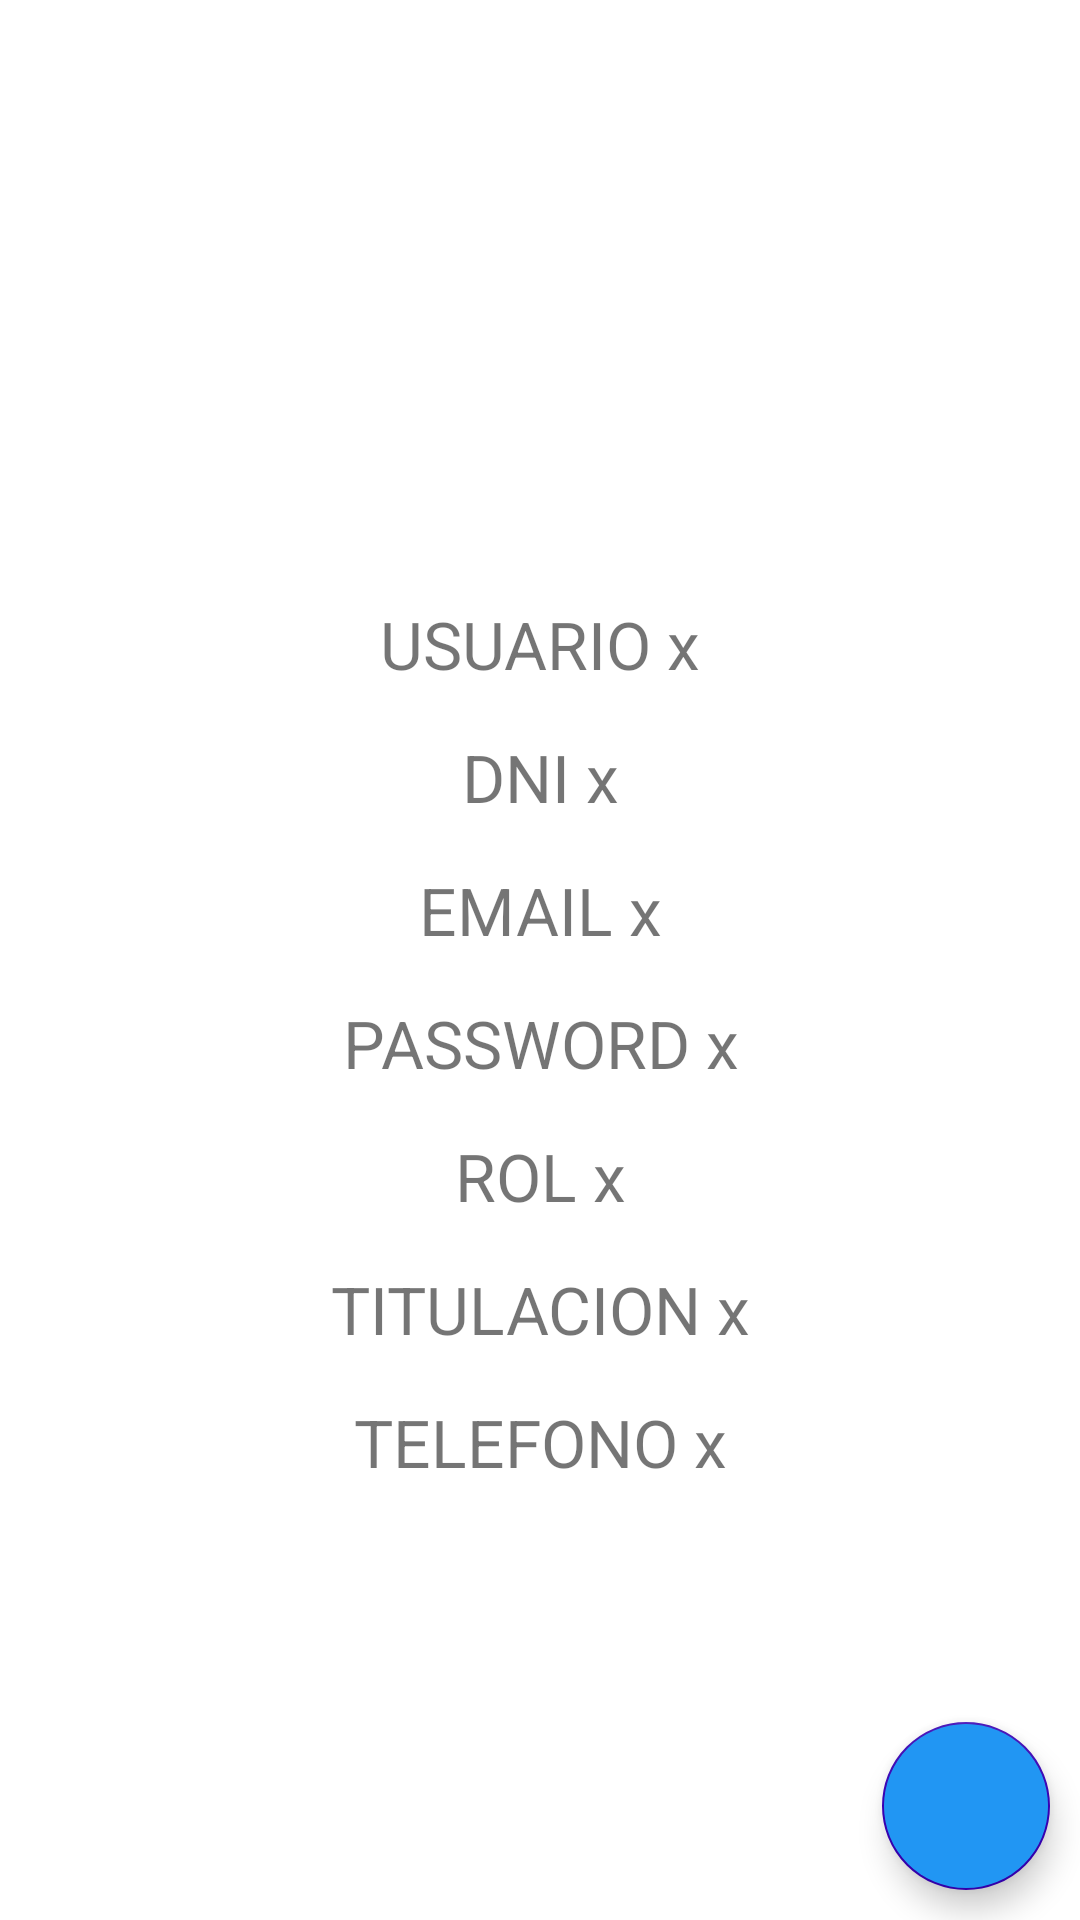

Reconstruct the res/layout file that produces this screen, plus the resources it refers to.
<!-- AndroidManifest.xml: application theme Theme.GestionCentroDocente -->
<!-- res/layout/activity_perfil.xml -->
<?xml version="1.0" encoding="utf-8"?>
<RelativeLayout

    xmlns:android="http://schemas.android.com/apk/res/android"
    xmlns:app="http://schemas.android.com/apk/res-auto"
    xmlns:tools="http://schemas.android.com/tools"
    android:layout_width="match_parent"
    android:layout_height="match_parent"
    tools:context=".pantallas.Perfil">

        <ImageView
            android:id="@+id/imagenPerfil"
            android:layout_width="match_parent"
            android:layout_height="200dp"
            android:textAlignment="center"
            android:src="@drawable/person"
            >
        </ImageView>

        <LinearLayout
            android:id="@+id/contenedorInfo"
            android:layout_width="match_parent"
            android:layout_height="wrap_content"
            android:layout_below="@id/imagenPerfil"
            android:orientation="vertical">
            <TextView
                android:id="@+id/textViewNombre"
                android:layout_width="match_parent"
                android:layout_height="wrap_content"
                android:text="USUARIO x"
                android:textSize="22sp"
                android:textAlignment="center"
                android:layout_marginBottom="15dp"
                style="@style/Widget.MaterialComponents.TextView"/>
            <TextView
                android:id="@+id/textViewDni"
                android:layout_width="match_parent"
                android:layout_height="wrap_content"
                android:text="DNI x"
                android:textSize="22sp"
                android:textAlignment="center"
                android:layout_marginBottom="15dp"
                style="@style/Widget.MaterialComponents.TextView"/>
            <TextView
                android:id="@+id/textViewEmail"
                android:layout_width="match_parent"
                android:layout_height="wrap_content"
                android:text="EMAIL x"
                android:textSize="22sp"
                android:textAlignment="center"
                android:layout_marginBottom="15dp"
                style="@style/Widget.MaterialComponents.TextView"/>
            <TextView
                android:id="@+id/textViewPassword"
                android:layout_width="match_parent"
                android:layout_height="wrap_content"
                android:text="PASSWORD x"
                android:textSize="22sp"
                android:textAlignment="center"
                android:layout_marginBottom="15dp"
                style="@style/Widget.MaterialComponents.TextView"/>
            <TextView
                android:id="@+id/textViewRol"
                android:layout_width="match_parent"
                android:layout_height="wrap_content"
                android:text="ROL x"
                android:textSize="22sp"
                android:textAlignment="center"
                android:layout_marginBottom="15dp"
                style="@style/Widget.MaterialComponents.TextView"/>
            <TextView
                android:id="@+id/textViewTitulacion"
                android:layout_width="match_parent"
                android:layout_height="wrap_content"
                android:text="TITULACION x"
                android:textSize="22sp"
                android:textAlignment="center"
                android:layout_marginBottom="15dp"
                style="@style/Widget.MaterialComponents.TextView"/>
            <TextView
                android:id="@+id/textViewTelefono"
                android:layout_width="match_parent"
                android:layout_height="wrap_content"
                android:text="TELEFONO x"
                android:textSize="22sp"
                android:textAlignment="center"
                android:layout_marginBottom="15dp"
                style="@style/Widget.MaterialComponents.TextView"/>
        </LinearLayout>


        <com.google.android.material.floatingactionbutton.FloatingActionButton
            android:id="@+id/floatingEditarPerfil"
            android:layout_width="wrap_content"
            android:layout_height="wrap_content"
            android:layout_gravity="bottom|end"
            android:layout_alignParentBottom="true"
            android:layout_alignParentRight="true"
            android:layout_marginRight="10dp"
            android:layout_marginBottom="10dp"
            app:fabSize="auto"
            android:src="@drawable/edit"
            android:backgroundTint="@color/blue"/>


    </RelativeLayout>
<!-- resources referenced by this layout -->
<resources>
  <color name="blue">#2196F3</color>
  <style name="Theme.GestionCentroDocente" parent="Theme.MaterialComponents.DayNight.DarkActionBar">
          
          <item name="colorPrimary">@color/blue_dark</item>
          <item name="colorPrimaryVariant">@color/blue</item>
          <item name="colorOnPrimary">@color/white</item>
          
          <item name="colorSecondary">@color/teal_200</item>
          <item name="colorSecondaryVariant">@color/teal_700</item>
          <item name="colorOnSecondary">@color/black</item>
          
          <item name="android:statusBarColor">?attr/colorPrimaryVariant</item>
          
      </style>
  <color name="blue_dark">#1168AD</color>
  <color name="white">#FFFFFFFF</color>
  <color name="teal_200">#FF3700B3</color>
  <color name="teal_700">#FF03DAC5</color>
  <color name="black">#FF000000</color>
</resources>
